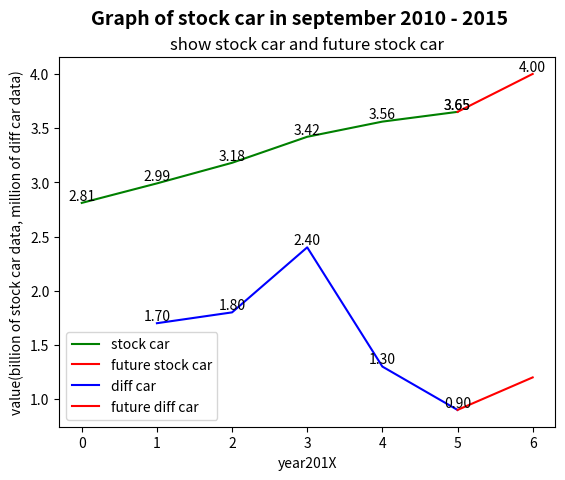

This chart was generated by the following Python code:
import numpy as np
import matplotlib.pyplot as plt

fig = plt.figure()
ax1 = fig.add_subplot(111)

fig.suptitle('Graph of stock car in september 2010 - 2015', fontsize=14, fontweight='bold')
ax1.set_title('show stock car and future stock car')
ax1.set_xlabel('year201X')
ax1.set_ylabel('value(billion of stock car data, million of diff car data)')

x = [0,1,2,3,4,5]
y = [2.81,2.99,3.18,3.42,3.56,3.65]
ax1.plot(x,y,c='g',label='stock car')
for x,y in zip(x,y):
    plt.text(x, y, "%.2f" %y, ha='center',va='bottom')
w = [5,6]
z = [3.65, 4] # z[1] ยังไม่ใช่ค่าจริงๆ
ax1.plot(w,z,c='r',label='future stock car')
for x,y in zip(w,z):
    plt.text(x, y, "%.2f" %y, ha='center',va='bottom')
    
a = [1,2,3,4,5]
b = [1.7,1.8,2.4,1.3,0.9]
ax1.plot(a,b,c='b',label='diff car')
for x,y in zip(a,b):
    plt.text(x, y, "%.2f" %y, ha='center',va='bottom')
g = [5,6]
h = [0.9,1.2] #h[1] ยังไม่ใช่ค่าจริงๆ
ax1.plot(g,h,c='r',label='future diff car')
leg = ax1.legend(loc='lower left')
plt.show()

